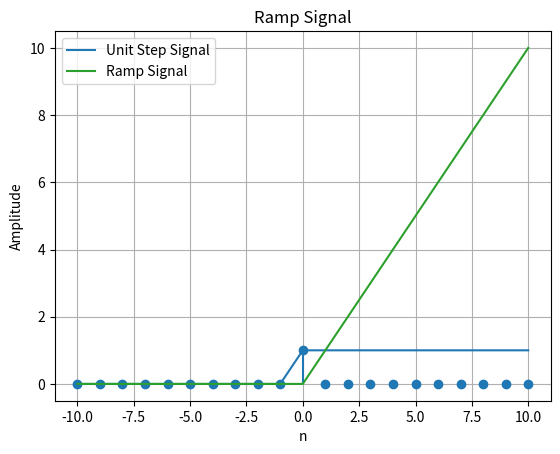

Here is the Python script that generated this plot:
# -*- coding: utf-8 -*-
"""
Created on Sat Sep  6 11:33:39 2025

[redacted]
"""

import numpy as np
import matplotlib.pyplot as plt

def unit_step(n):
    signal = np.heaviside(n, 1)  
    plt.plot(n, signal, label="Unit Step Signal")
    plt.title("Unit Step Signal")
    plt.xlabel("n")
    plt.ylabel("Amplitude")
    plt.grid(True)
    plt.legend()
    plt.show()
    return signal

def unit_impulse(n):
    signal = np.zeros_like(n)
    signal[n == 0] = 1
    plt.stem(n, signal, basefmt=" ")  
    plt.title("Unit Impulse Signal")
    plt.xlabel("n")
    plt.ylabel("Amplitude")
    plt.grid(True)
    plt.show()
    return signal

def ramp_signal(n):
    signal = np.maximum(n, 0) 
    plt.plot(n, signal, label="Ramp Signal")
    plt.title("Ramp Signal")
    plt.xlabel("n")
    plt.ylabel("Amplitude")
    plt.grid(True)
    plt.legend()
    plt.show()
    return signal
n = np.arange(-10, 11)  

unit_step(n)
unit_impulse(n)
ramp_signal(n)